Photos from the image-classification dataset "01_Dataset" in the GitHub repository mithunaradya/ArecaNut_GUI. Its 2 classes are: ripe, unripe.

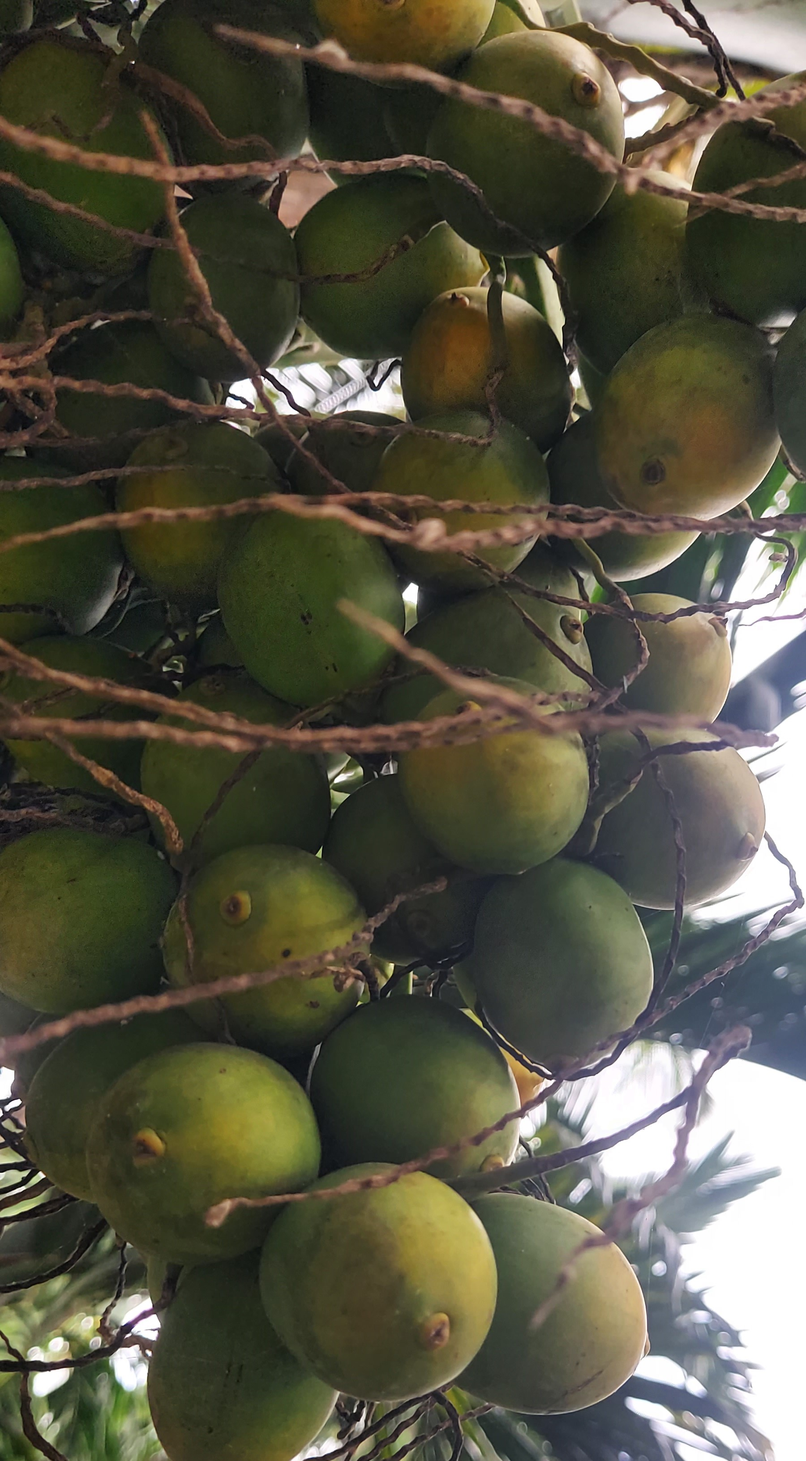
Label: unripe

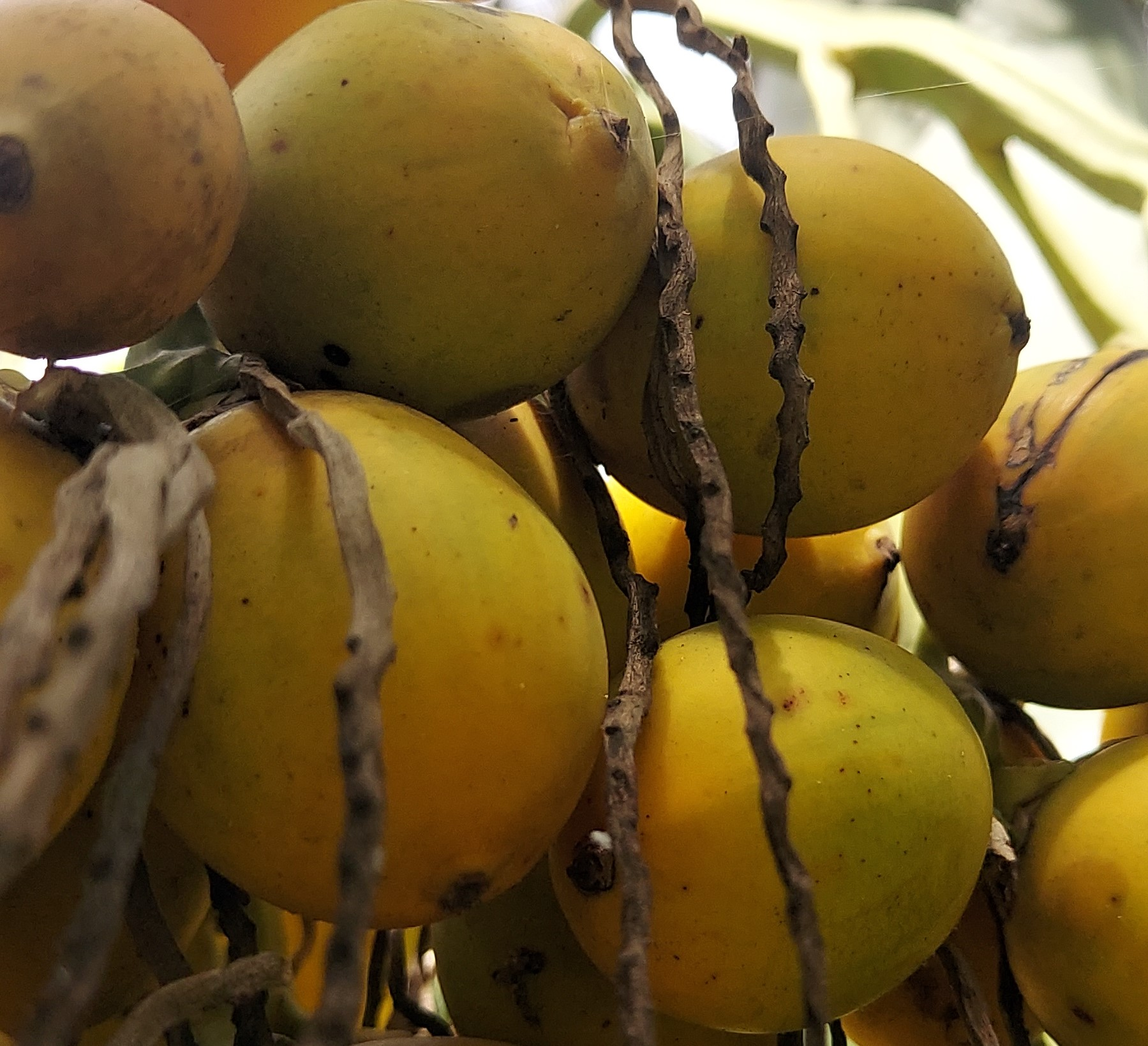
Label: ripe

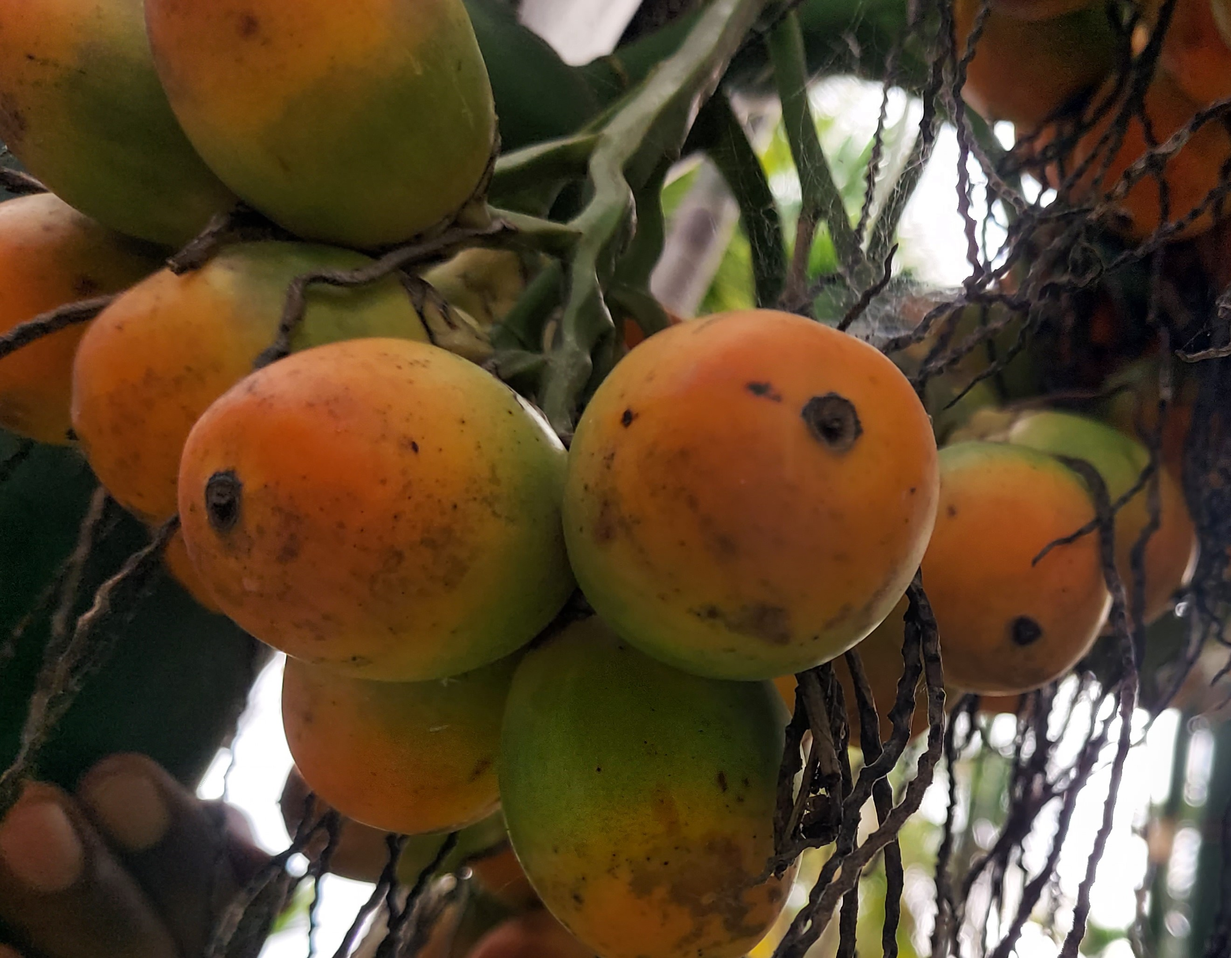
Label: ripe

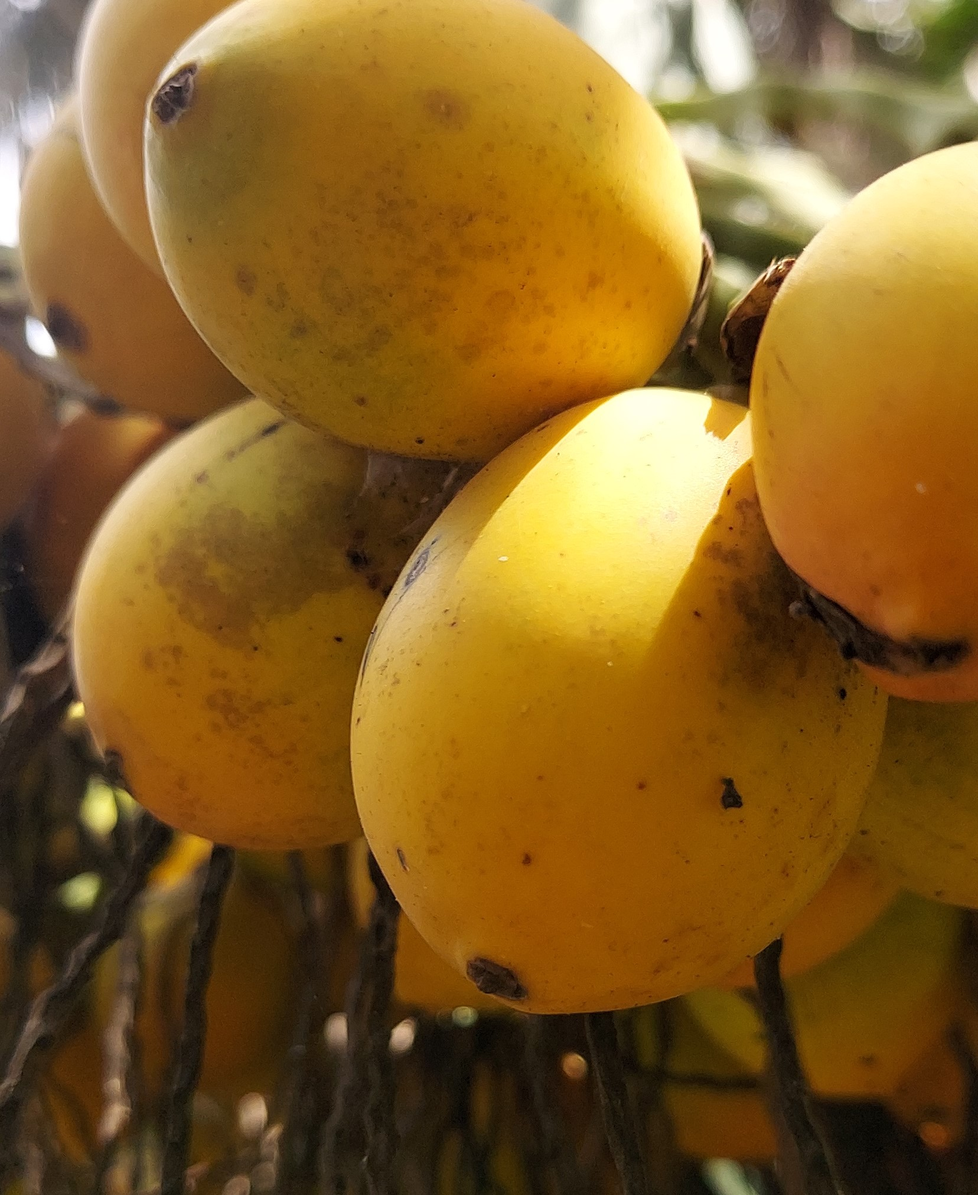
Label: ripe

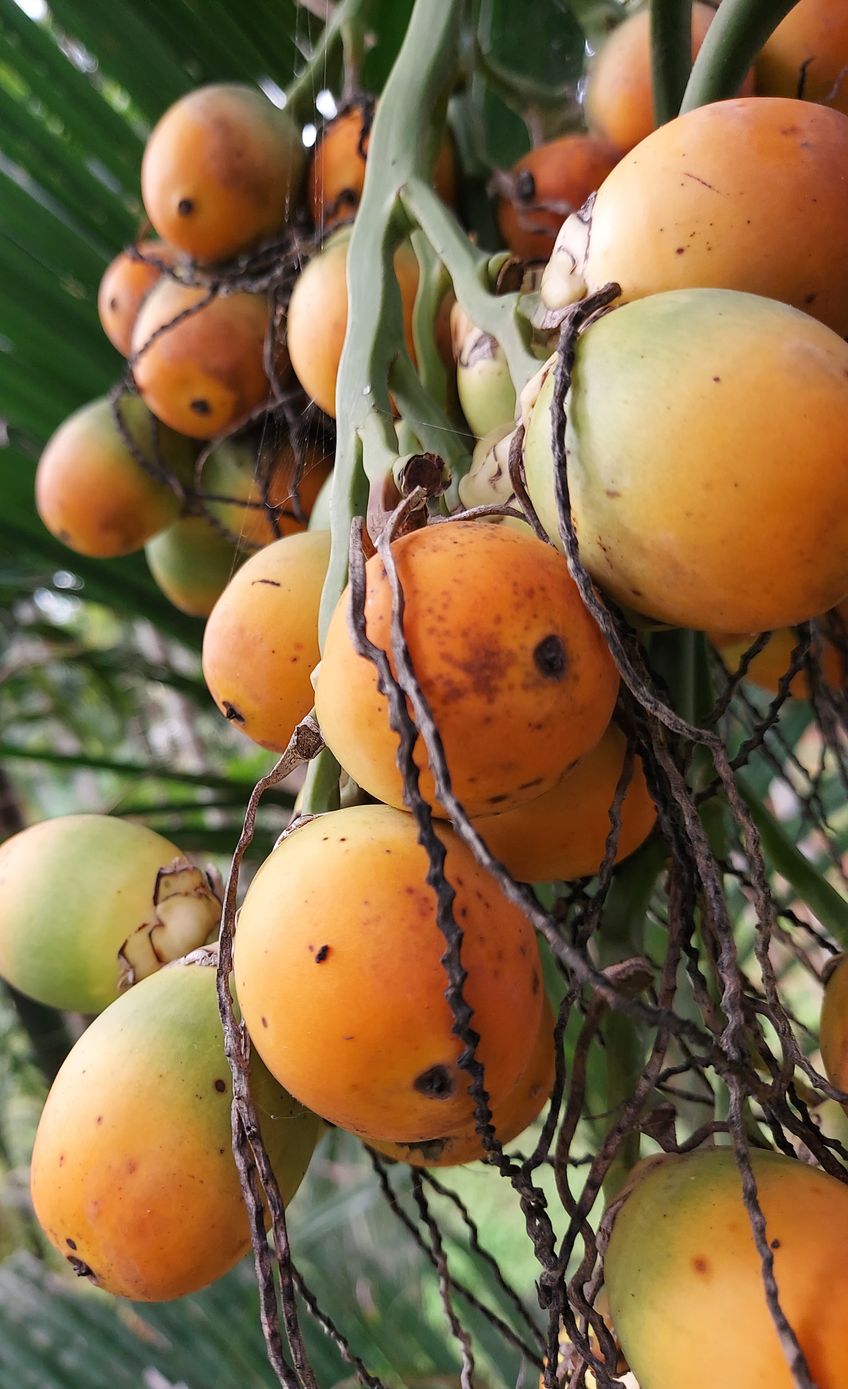
Label: ripe

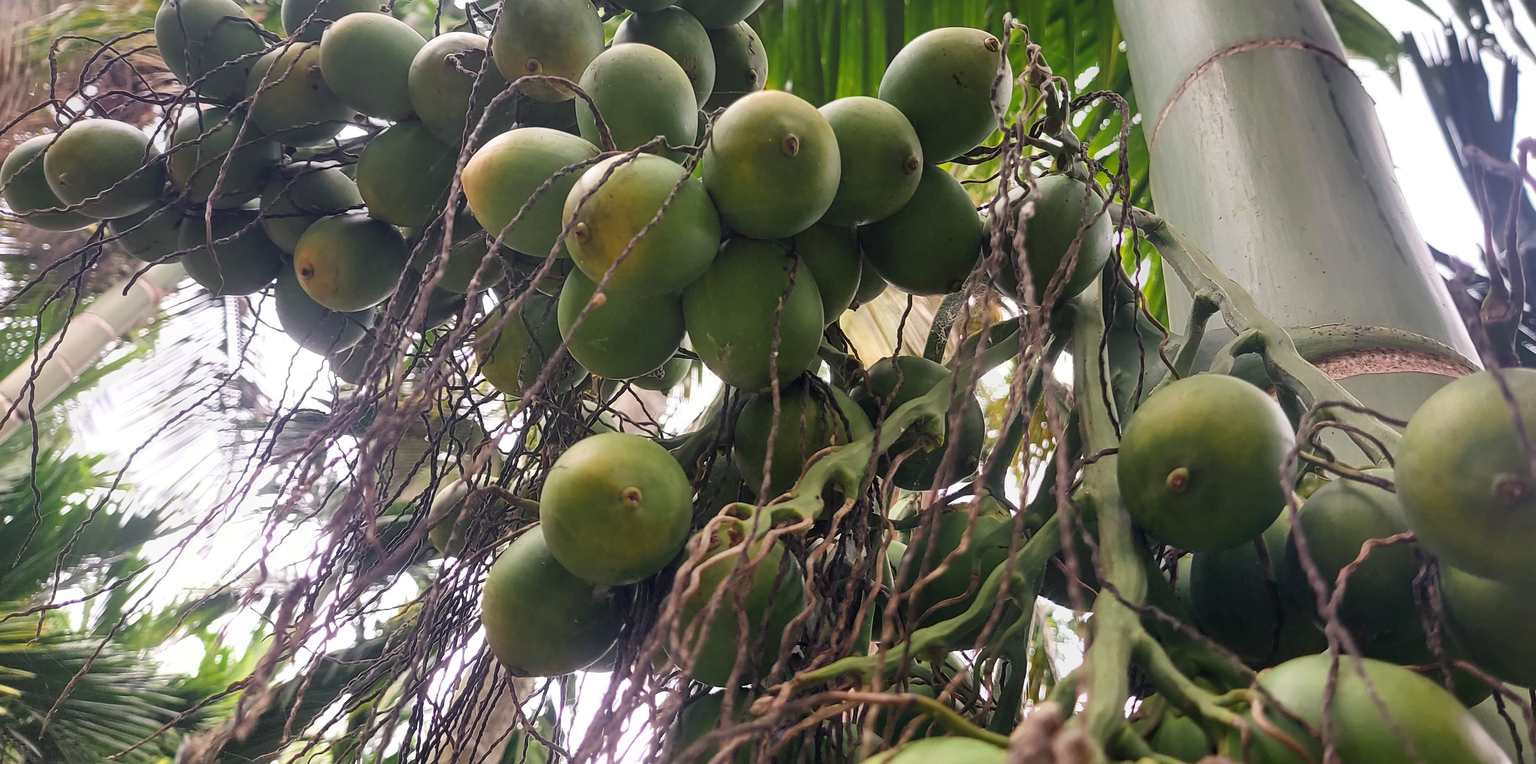
Label: unripe
